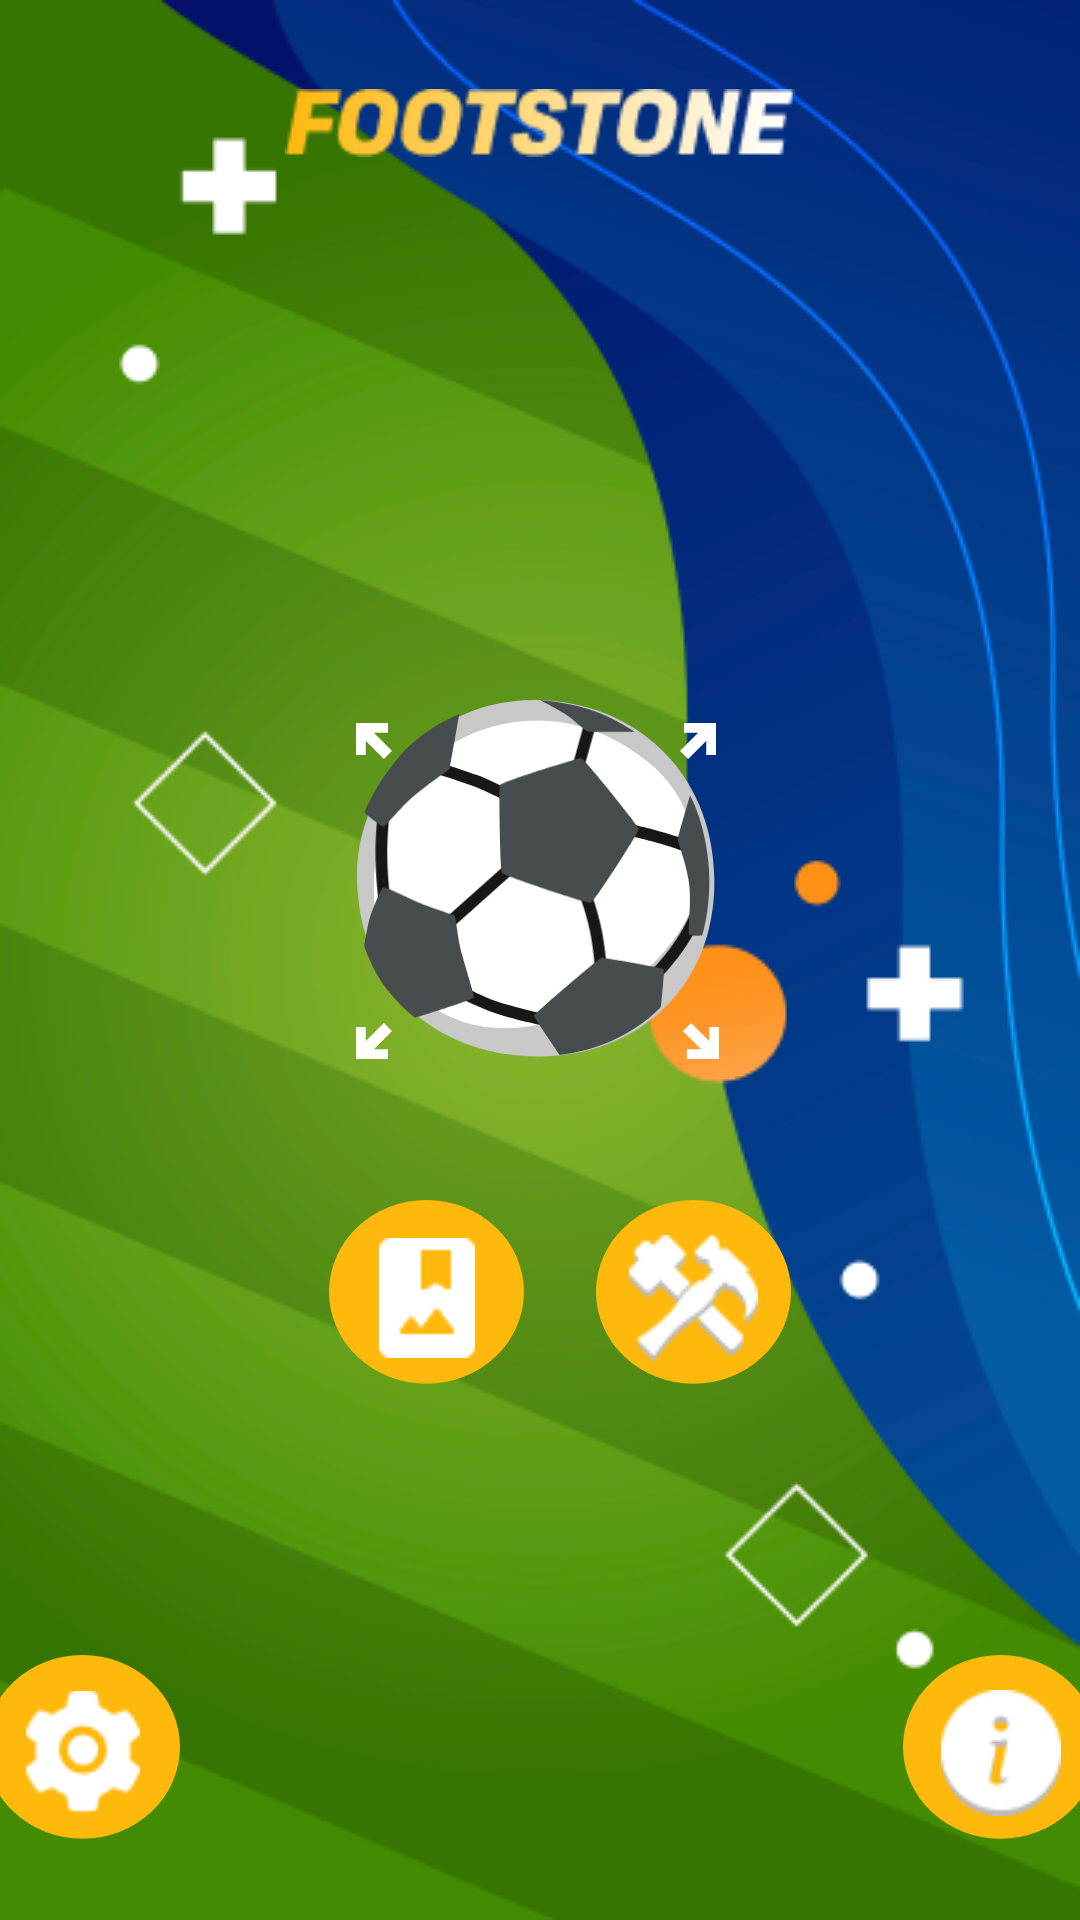

Layout XML and referenced resources for this Android screen:
<!-- AndroidManifest.xml: application theme Theme.Footstone -->
<!-- res/layout/activity_main.xml -->
<?xml version="1.0" encoding="utf-8"?>
<androidx.constraintlayout.widget.ConstraintLayout xmlns:android="http://schemas.android.com/apk/res/android"
    xmlns:app="http://schemas.android.com/apk/res-auto"
    xmlns:tools="http://schemas.android.com/tools"
    android:layout_width="match_parent"
    android:layout_height="match_parent"
    tools:context=".MainActivity"
    android:background="@drawable/background">

    <ImageView
        android:id="@+id/imageView"
        android:layout_width="170dp"
        android:layout_height="42dp"
        android:layout_marginTop="20dp"
        android:src="@drawable/footstone"
        app:layout_constraintEnd_toEndOf="parent"
        app:layout_constraintStart_toStartOf="parent"
        app:layout_constraintTop_toTopOf="parent" />


    <androidx.constraintlayout.widget.ConstraintLayout
        android:id="@+id/constraintLayout"
        android:layout_width="200dp"
        android:layout_height="180dp"
        android:layout_marginTop="147dp"
        android:layout_marginBottom="10dp"
        app:layout_constraintBottom_toTopOf="@+id/constraintLayout2"
        app:layout_constraintEnd_toEndOf="parent"
        app:layout_constraintHorizontal_bias="0.497"
        app:layout_constraintStart_toStartOf="parent"
        app:layout_constraintTop_toBottomOf="@+id/imageView">


        <ImageView
            android:layout_width="120dp"
            android:layout_height="119dp"
            android:src="@drawable/vectorfour"
            app:layout_constraintBottom_toBottomOf="parent"
            app:layout_constraintEnd_toEndOf="parent"
            app:layout_constraintHorizontal_bias="0.490"
            app:layout_constraintStart_toStartOf="parent"
            app:layout_constraintTop_toTopOf="parent"
            app:layout_constraintVertical_bias="0.400" />

        <ImageView
            android:layout_width="110dp"
            android:layout_height="104dp"
            android:src="@drawable/vectorthree"
            app:layout_constraintBottom_toBottomOf="parent"
            app:layout_constraintEnd_toEndOf="parent"
            app:layout_constraintHorizontal_bias="0.490"
            app:layout_constraintStart_toStartOf="parent"
            app:layout_constraintTop_toTopOf="parent"
            app:layout_constraintVertical_bias="0.400" />

        <ImageView
            android:layout_width="110dp"
            android:layout_height="103dp"
            android:src="@drawable/vectortwo"
            app:layout_constraintBottom_toBottomOf="parent"
            app:layout_constraintEnd_toEndOf="parent"
            app:layout_constraintHorizontal_bias="0.498"
            app:layout_constraintStart_toStartOf="parent"
            app:layout_constraintTop_toTopOf="parent"
            app:layout_constraintVertical_bias="0.400" />

        <ImageView
            android:id="@+id/imageView4"
            android:layout_width="116dp"
            android:layout_height="119dp"
            android:src="@drawable/vectorone"
            app:layout_constraintBottom_toBottomOf="parent"
            app:layout_constraintEnd_toEndOf="parent"
            app:layout_constraintHorizontal_bias="0.498"
            app:layout_constraintStart_toStartOf="parent"
            app:layout_constraintTop_toTopOf="parent"
            app:layout_constraintVertical_bias="0.400" />

        <ImageView
            android:id="@+id/imageView2"
            android:layout_width="12dp"
            android:layout_height="12dp"
            android:layout_marginStart="39dp"
            android:layout_marginTop="32dp"
            android:src="@drawable/vectorarrow"
            app:layout_constraintStart_toStartOf="parent"
            app:layout_constraintTop_toTopOf="parent" />

        <ImageView
            android:layout_width="12dp"
            android:layout_height="12dp"
            android:layout_marginTop="32dp"
            android:layout_marginEnd="41dp"
            android:src="@drawable/vectorrightup"
            app:layout_constraintEnd_toEndOf="parent"
            app:layout_constraintTop_toTopOf="parent" />

        <ImageView
            android:layout_width="12dp"
            android:layout_height="12dp"
            android:layout_marginStart="39dp"
            android:layout_marginBottom="36dp"
            android:src="@drawable/vectorleftdown"
            app:layout_constraintBottom_toBottomOf="parent"
            app:layout_constraintStart_toStartOf="parent" />

        <ImageView
            android:id="@+id/imageView3"
            android:layout_width="12dp"
            android:layout_height="12dp"
            android:layout_marginTop="132dp"
            android:layout_marginEnd="40dp"
            android:src="@drawable/vectorrightdown"
            app:layout_constraintEnd_toEndOf="parent"
            app:layout_constraintTop_toTopOf="parent" />


    </androidx.constraintlayout.widget.ConstraintLayout>

    <androidx.constraintlayout.widget.ConstraintLayout
        android:id="@+id/constraintLayout2"
        android:layout_width="200dp"
        android:layout_height="75dp"
        android:layout_marginTop="10dp"
        app:layout_constraintEnd_toEndOf="parent"
        app:layout_constraintHorizontal_bias="0.497"
        app:layout_constraintStart_toStartOf="parent"
        app:layout_constraintTop_toBottomOf="@+id/constraintLayout">

        <ImageView
            android:id="@+id/collection"
            android:layout_width="65dp"
            android:layout_height="65dp"
            android:layout_marginStart="30dp"
            android:background="@drawable/ellipsebuttonleft"
            android:scaleType="centerInside"
            android:src="@drawable/elipsebuttonimage"
            app:layout_constraintBottom_toBottomOf="parent"
            app:layout_constraintStart_toStartOf="parent"
            app:layout_constraintTop_toTopOf="parent"
            app:layout_constraintVertical_bias="0.1" />

        <ImageView
            android:id="@+id/craft"
            android:layout_width="65dp"
            android:layout_height="65dp"
            android:layout_marginEnd="16dp"
            android:background="@drawable/ellipsebuttonleft"
            android:scaleType="centerInside"
            android:src="@drawable/elipbuttonright"
            app:layout_constraintBottom_toBottomOf="parent"
            app:layout_constraintEnd_toEndOf="parent"
            app:layout_constraintTop_toTopOf="parent"
            app:layout_constraintVertical_bias="0.1" />
    </androidx.constraintlayout.widget.ConstraintLayout>

    <androidx.constraintlayout.widget.ConstraintLayout
        android:layout_width="403dp"
        android:layout_height="90dp"
        app:layout_constraintBottom_toBottomOf="parent"
        app:layout_constraintEnd_toEndOf="parent"
        app:layout_constraintStart_toStartOf="parent"
        app:layout_constraintTop_toBottomOf="@+id/constraintLayout2"
        app:layout_constraintVertical_bias="0.902">

        <ImageView
            android:id="@+id/settings"
            android:layout_width="65dp"
            android:layout_height="65dp"
            android:layout_marginStart="16dp"
            android:background="@drawable/ellipsebuttonleft"
            android:scaleType="centerInside"
            android:src="@drawable/settings"
            app:layout_constraintBottom_toBottomOf="parent"
            app:layout_constraintStart_toStartOf="parent"
            app:layout_constraintTop_toTopOf="parent"
            app:layout_constraintVertical_bias="0.36" />

        <ImageView
            android:id="@+id/info"
            android:layout_width="65dp"
            android:layout_height="65dp"
            android:layout_marginEnd="16dp"
            android:background="@drawable/ellipsebuttonleft"
            android:scaleType="centerInside"
            android:src="@drawable/info"
            app:layout_constraintBottom_toBottomOf="parent"
            app:layout_constraintEnd_toEndOf="parent"
            app:layout_constraintTop_toTopOf="parent"
            app:layout_constraintVertical_bias="0.36" />
    </androidx.constraintlayout.widget.ConstraintLayout>


</androidx.constraintlayout.widget.ConstraintLayout>
<!-- resources referenced by this layout -->
<resources>
  <!-- drawable ellipsebuttonleft (drawable) -->
  <vector xmlns:android="http://schemas.android.com/apk/res/android"
      android:width="65dp"
      android:height="69dp"
      android:viewportWidth="65"
      android:viewportHeight="69">
    <path
        android:pathData="M32.5,32.5m-32.5,0a32.5,32.5 0,1 1,65 0a32.5,32.5 0,1 1,-65 0"
        android:fillColor="#FFB80C"/>
  </vector>
  <!-- drawable vectorarrow (drawable) -->
  <vector xmlns:android="http://schemas.android.com/apk/res/android"
      android:width="12dp"
      android:height="12dp"
      android:viewportWidth="12"
      android:viewportHeight="12">
    <path
        android:pathData="M12,9.328L9.328,12L3.252,5.943L3.252,10.65L0,10.65L0,0L10.65,0L10.65,3.261L5.943,3.261L12,9.328Z"
        android:fillColor="#ffffff"/>
  </vector>
  <!-- drawable vectorfour (drawable) -->
  <vector xmlns:android="http://schemas.android.com/apk/res/android"
      android:width="121dp"
      android:height="120dp"
      android:viewportWidth="121"
      android:viewportHeight="120">
    <path
        android:pathData="M60.21,0.01C24.69,-0.49 -1.69,29.93 0.08,62.46C2.17,100.77 29.56,120.02 61.6,119.8C95.26,119.57 120.8,95.71 120.1,59.67C119.41,23.69 92.95,0.48 60.21,0.01Z"
        android:fillColor="#C8C8C8"/>
  </vector>
  <!-- drawable vectorleftdown (drawable) -->
  <vector xmlns:android="http://schemas.android.com/apk/res/android"
      android:width="12dp"
      android:height="12dp"
      android:viewportWidth="12"
      android:viewportHeight="12">
    <path
        android:pathData="M9.328,0L12,2.672L5.943,8.748H10.65V12H0V1.35H3.261V6.057L9.328,0Z"
        android:fillColor="#ffffff"/>
  </vector>
  <!-- drawable vectorrightdown (drawable) -->
  <vector xmlns:android="http://schemas.android.com/apk/res/android"
      android:width="12dp"
      android:height="12dp"
      android:viewportWidth="12"
      android:viewportHeight="12">
    <path
        android:pathData="M-0,2.672L2.672,-0L8.748,6.057L8.748,1.35L12,1.35L12,12L1.35,12L1.35,8.739L6.057,8.739L-0,2.672Z"
        android:fillColor="#ffffff"/>
  </vector>
  <!-- drawable vectorrightup (drawable) -->
  <vector xmlns:android="http://schemas.android.com/apk/res/android"
      android:width="12dp"
      android:height="12dp"
      android:viewportWidth="12"
      android:viewportHeight="12">
    <path
        android:pathData="M2.672,12L0,9.328L6.057,3.252H1.35V0H12V10.65H8.739V5.943L2.672,12Z"
        android:fillColor="#ffffff"/>
  </vector>
  <!-- drawable vectorthree (drawable) -->
  <vector xmlns:android="http://schemas.android.com/apk/res/android"
      android:width="111dp"
      android:height="106dp"
      android:viewportWidth="111"
      android:viewportHeight="106">
    <path
        android:pathData="M28.12,8.16C3.26,22.41 -12.52,62.8 13.96,93.36C17.2,97.1 22.35,99.71 26.26,101.49C52.96,113.56 85.27,95 97.77,80.85C107.69,69.62 111.34,62.17 110.16,46.84C109.25,34.92 104.15,23.41 93.58,14.9C69.68,-4.38 43.91,-0.9 28.12,8.16Z"
        android:fillColor="#ffffff"/>
  </vector>
  <style name="Theme.Footstone" parent="Theme.MaterialComponents.DayNight.NoActionBar">
          
          <item name="colorPrimary">@color/purple_500</item>
          <item name="colorPrimaryVariant">@color/purple_700</item>
          <item name="colorOnPrimary">@color/white</item>
          
          <item name="colorSecondary">#FFB80C</item>
          <item name="colorSecondaryVariant">@color/teal_700</item>
          <item name="colorOnSecondary">@color/black</item>
          
          <item name="android:statusBarColor">?attr/colorPrimaryVariant</item>
          
      </style>
  <!-- not gathered from this repository: default colours our renderer supplied (Android Studio template values) -->
  <color name="purple_500">#FF6200EE</color>
  <color name="purple_700">#FF3700B3</color>
  <color name="teal_700">#FF018786</color>
  <color name="black">#FF000000</color>
  <color name="white">#FFFFFFFF</color>
</resources>
